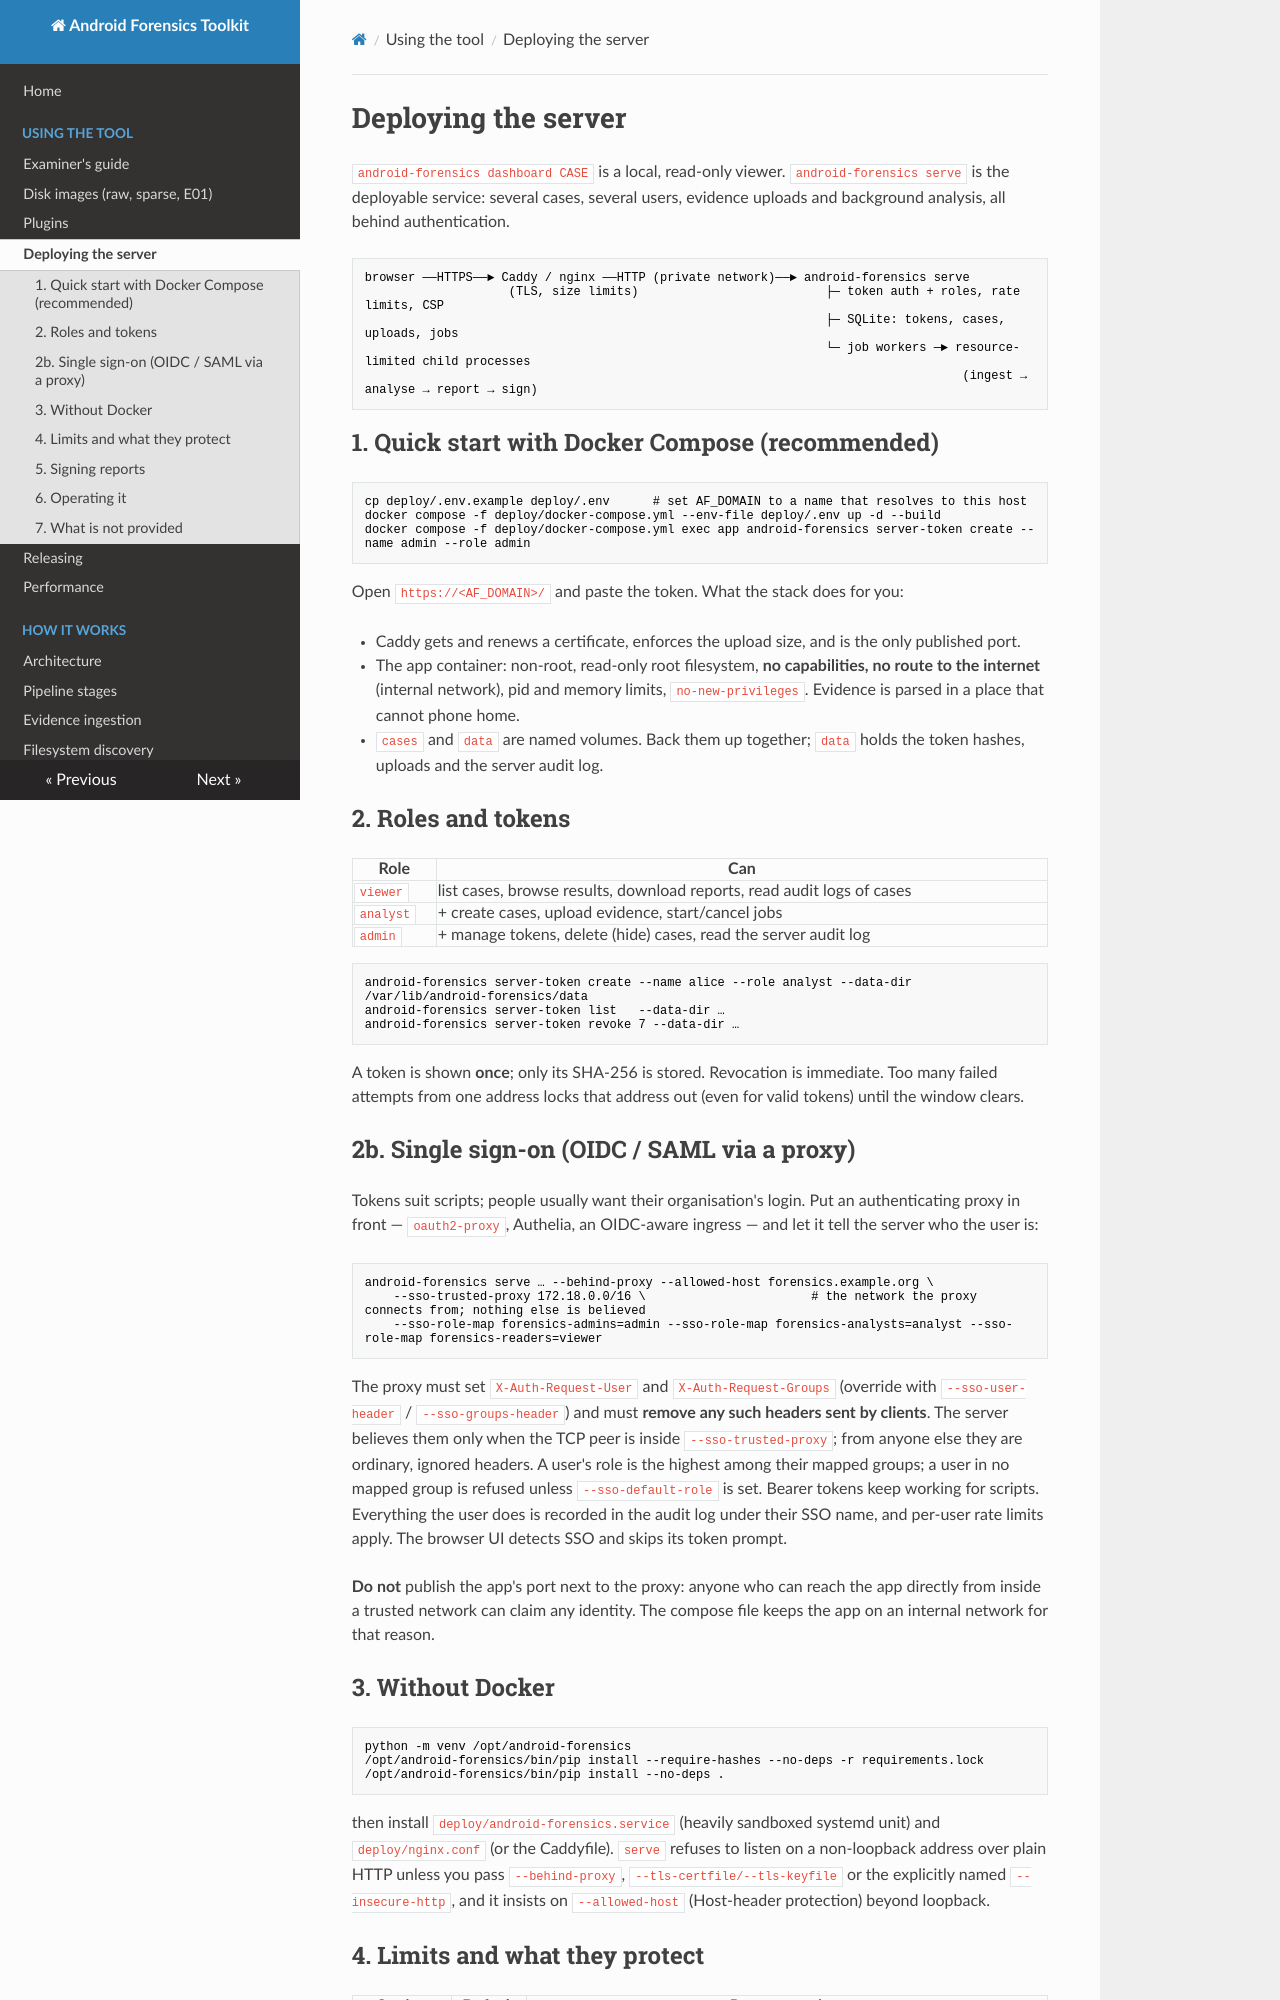

repository: MithranHarsha/Android-Forensic-Analysis-Toolkit · page: deployment/index.html · generator: mkdocs

# Deploying the server

`android-forensics dashboard CASE` is a local, read-only viewer. `android-forensics serve` is the deployable service: several
cases, several users, evidence uploads and background analysis, all behind authentication.

```
browser ──HTTPS──► Caddy / nginx ──HTTP (private network)──► android-forensics serve
                    (TLS, size limits)                          ├─ token auth + roles, rate limits, CSP
                                                                ├─ SQLite: tokens, cases, uploads, jobs
                                                                └─ job workers ─► resource-limited child processes
                                                                                   (ingest → analyse → report → sign)
```

## 1. Quick start with Docker Compose (recommended)

```bash
cp deploy/.env.example deploy/.env      # set AF_DOMAIN to a name that resolves to this host
docker compose -f deploy/docker-compose.yml --env-file deploy/.env up -d --build
docker compose -f deploy/docker-compose.yml exec app android-forensics server-token create --name admin --role admin
```

Open `https://<AF_DOMAIN>/` and paste the token. What the stack does for you:

* Caddy gets and renews a certificate, enforces the upload size, and is the only published port.
* The app container: non-root, read-only root filesystem, **no capabilities, no route to the internet** (internal network),
  pid and memory limits, `no-new-privileges`. Evidence is parsed in a place that cannot phone home.
* `cases` and `data` are named volumes. Back them up together; `data` holds the token hashes, uploads and the server audit log.

## 2. Roles and tokens

| Role | Can |
|---|---|
| `viewer` | list cases, browse results, download reports, read audit logs of cases |
| `analyst` | + create cases, upload evidence, start/cancel jobs |
| `admin` | + manage tokens, delete (hide) cases, read the server audit log |

```bash
android-forensics server-token create --name alice --role analyst --data-dir /var/lib/android-forensics/data
android-forensics server-token list   --data-dir …
android-forensics server-token revoke 7 --data-dir …
```

A token is shown **once**; only its SHA-256 is stored. Revocation is immediate. Too many failed attempts from one address locks
that address out (even for valid tokens) until the window clears.

## 2b. Single sign-on (OIDC / SAML via a proxy)

Tokens suit scripts; people usually want their organisation's login. Put an authenticating proxy in front — `oauth2-proxy`, Authelia,
an OIDC-aware ingress — and let it tell the server who the user is:

```bash
android-forensics serve … --behind-proxy --allowed-host forensics.example.org \
    --sso-trusted-proxy 172.18.0.0/16 \                       # the network the proxy connects from; nothing else is believed
    --sso-role-map forensics-admins=admin --sso-role-map forensics-analysts=analyst --sso-role-map forensics-readers=viewer
```

The proxy must set `X-Auth-Request-User` and `X-Auth-Request-Groups` (override with `--sso-user-header` / `--sso-groups-header`) and must
**remove any such headers sent by clients**. The server believes them only when the TCP peer is inside `--sso-trusted-proxy`; from anyone
else they are ordinary, ignored headers. A user's role is the highest among their mapped groups; a user in no mapped group is refused
unless `--sso-default-role` is set. Bearer tokens keep working for scripts. Everything the user does is recorded in the audit log under
their SSO name, and per-user rate limits apply. The browser UI detects SSO and skips its token prompt.

**Do not** publish the app's port next to the proxy: anyone who can reach the app directly from inside a trusted network can claim any
identity. The compose file keeps the app on an internal network for that reason.
